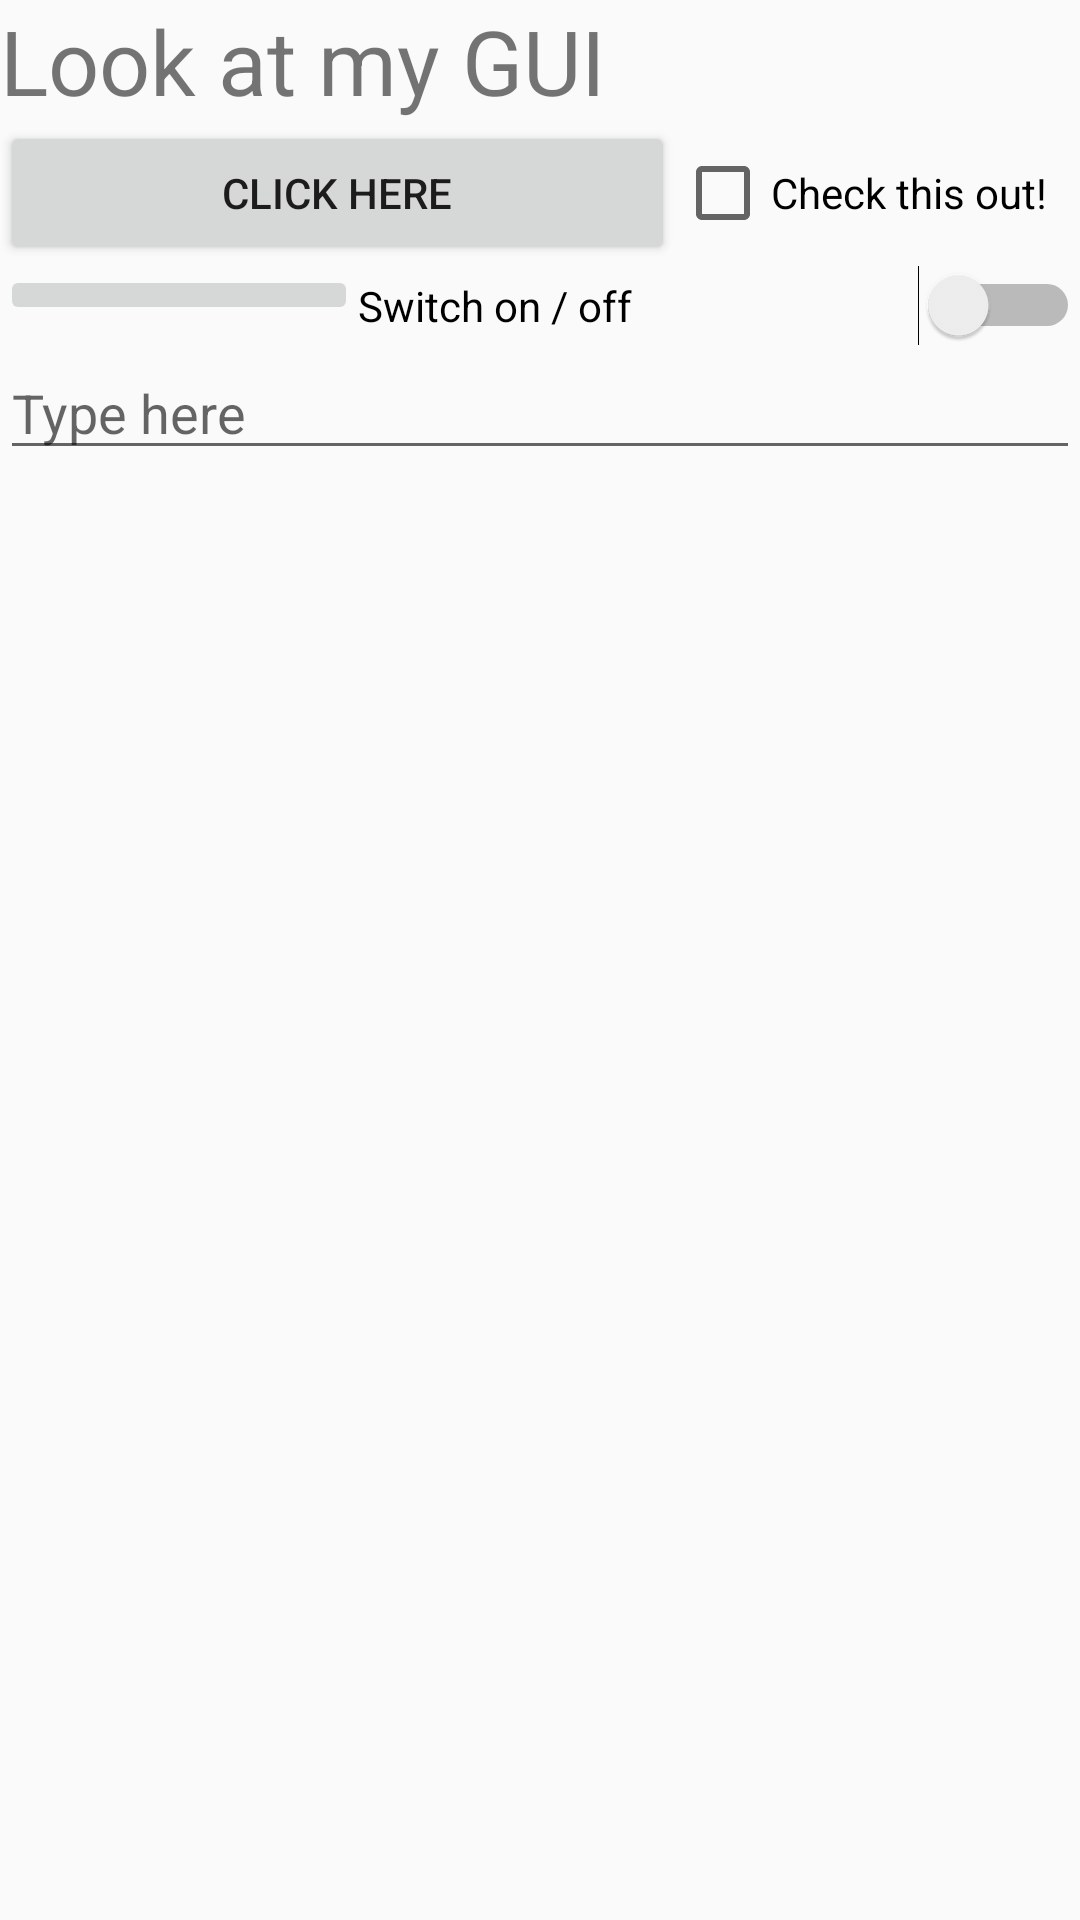

Here is an Android app screen rendered from its layout file. Give the layout XML and the strings, colors and styles it references.
<!-- AndroidManifest.xml: application theme AppTheme -->
<!-- res/layout/activity_main_linear.xml -->
<?xml version="1.0" encoding="utf-8"?>
<LinearLayout xmlns:android="http://schemas.android.com/apk/res/android"
    xmlns:app="http://schemas.android.com/apk/res-auto"
    android:id="@+id/main_layout"
    android:layout_width="wrap_content"
    android:layout_height="match_parent"
    android:orientation="vertical">

    <LinearLayout
        android:layout_width="match_parent"
        android:layout_height="wrap_content"
        android:orientation="horizontal">

        <TextView
            android:layout_width="match_parent"
            android:layout_height="wrap_content"
            android:text="Look at my GUI"
            android:textSize="30dp"
            app:layout_constraintBottom_toBottomOf="parent"
            app:layout_constraintLeft_toLeftOf="parent"
            app:layout_constraintRight_toRightOf="parent"
            app:layout_constraintTop_toTopOf="parent" />
    </LinearLayout>

    <LinearLayout
        android:layout_width="match_parent"
        android:layout_height="wrap_content"
        android:orientation="horizontal">

        <Button
            android:id="@+id/button"
            android:layout_width="214dp"
            android:layout_height="wrap_content"
            android:layout_weight="1"
            android:text="@string/click_here" />

        <CheckBox
            android:id="@+id/checkBox"
            android:layout_width="wrap_content"
            android:layout_height="wrap_content"
            android:layout_weight="1"
            android:text="@string/check_this_out" />
    </LinearLayout>

    <LinearLayout
        android:layout_width="match_parent"
        android:layout_height="wrap_content"
        android:orientation="horizontal">

        <ImageButton
            android:id="@+id/imageButton"
            android:layout_width="wrap_content"
            android:layout_height="wrap_content"
            android:layout_weight="2"
            app:srcCompat="@drawable/flag" />

        <Switch
            android:id="@+id/switch1"
            android:layout_width="wrap_content"
            android:layout_height="wrap_content"
            android:layout_weight="2"
            android:text="@string/switch_on_off" />
    </LinearLayout>

    <LinearLayout
        android:layout_width="match_parent"
        android:layout_height="wrap_content"
        android:orientation="horizontal">

        <EditText
            android:layout_width="match_parent"
            android:layout_height="wrap_content"
            android:layout_weight="1"
            android:hint="@string/type_here" />
    </LinearLayout>

</LinearLayout>
<!-- resources referenced by this layout -->
<resources>
  <string name="check_this_out">Check this out!</string>
  <string name="click_here">Click Here</string>
  <string name="switch_on_off">Switch on / off</string>
  <string name="type_here">Type here</string>
  <style name="AppTheme" parent="Theme.AppCompat.Light.DarkActionBar">
          
          <item name="colorPrimary">@color/colorPrimary</item>
          <item name="colorPrimaryDark">@color/colorPrimaryDark</item>
          <item name="colorAccent">@color/colorAccent</item>
      </style>
  <!-- not gathered from this repository: default colours our renderer supplied (Android Studio template values) -->
  <color name="colorPrimary">#FF6200EE</color>
  <color name="colorPrimaryDark">#FF3700B3</color>
  <color name="colorAccent">#FF03DAC5</color>
</resources>
